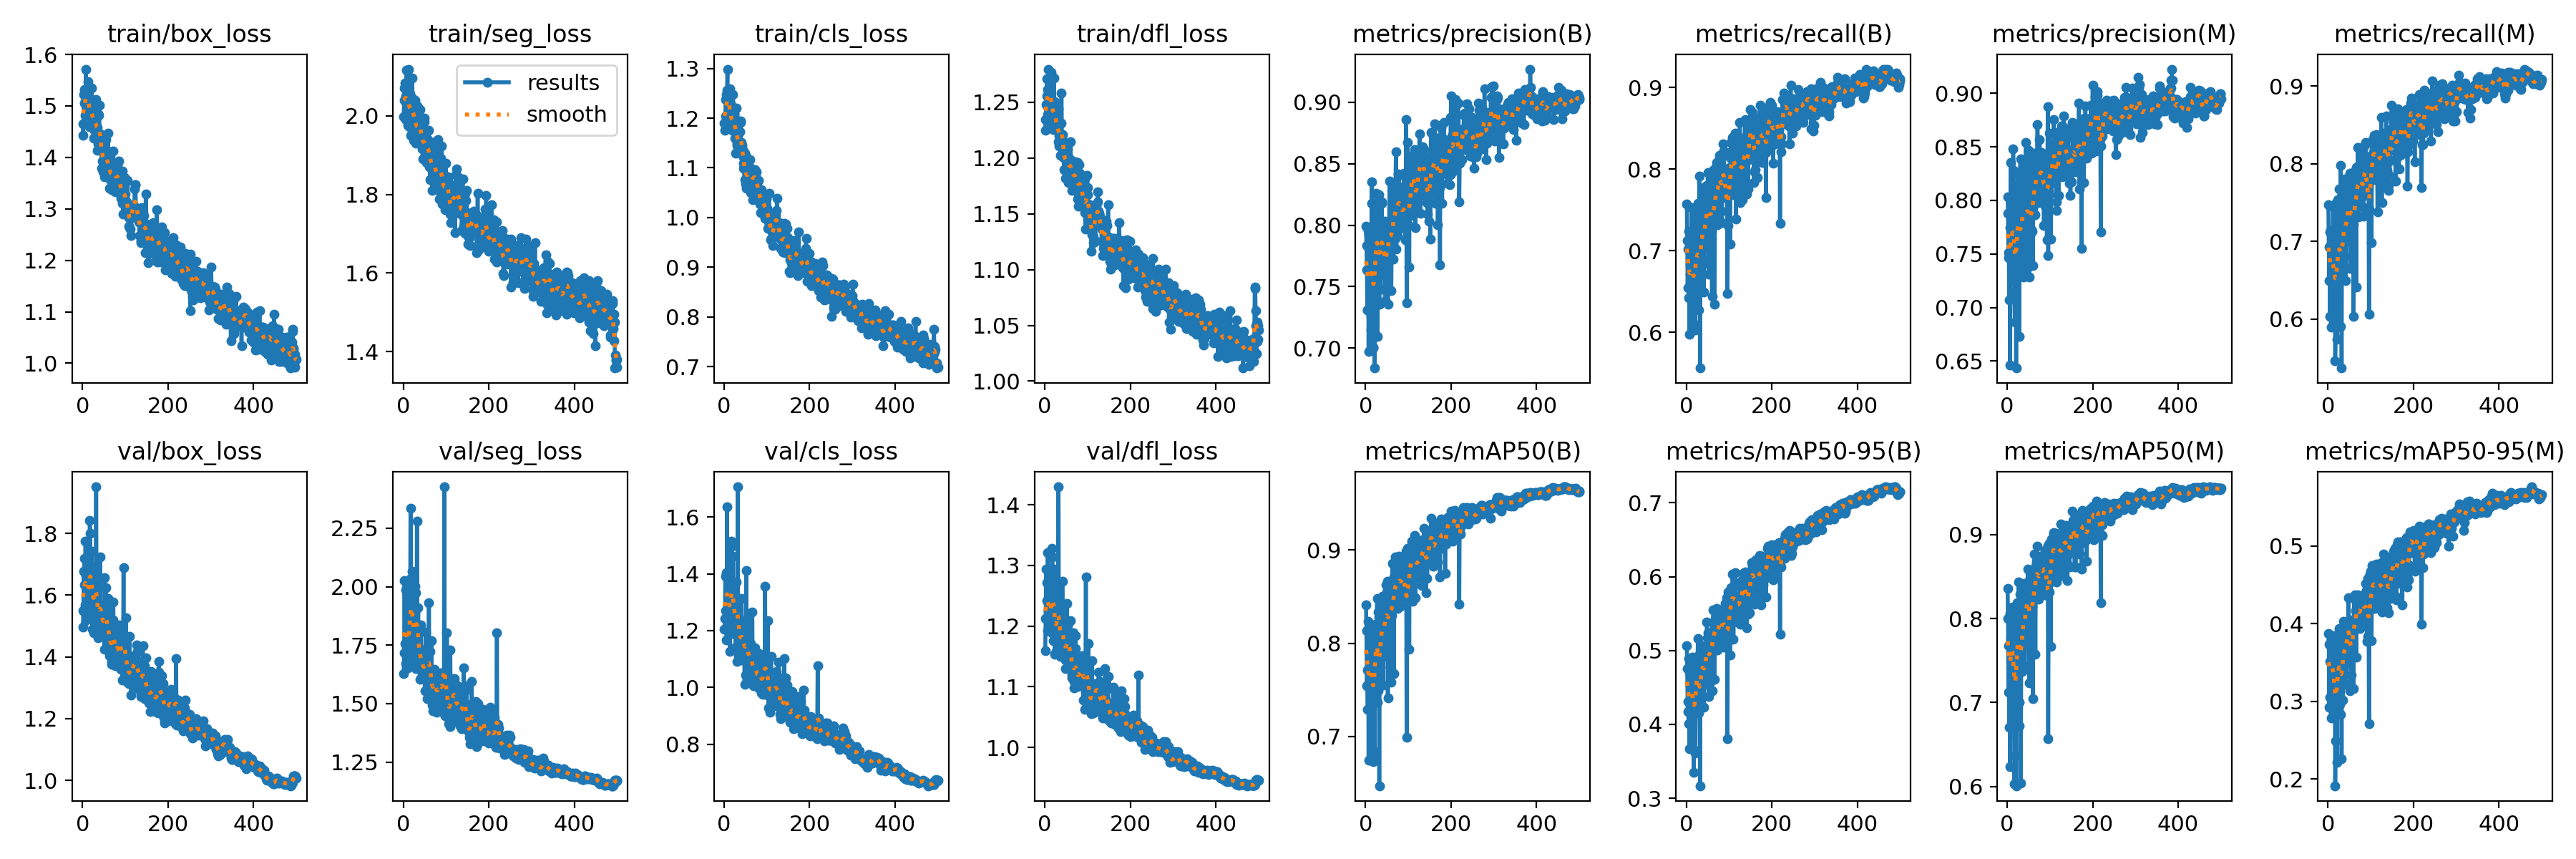

Source data for this figure (header and first rows):
epoch, time, train/box_loss, train/seg_loss, train/cls_loss, train/dfl_loss, metrics/precision(B), metrics/recall(B), metrics/mAP50(B), metrics/mAP50-95(B), metrics/precision(M), metrics/recall(M), metrics/mAP50(M), metrics/mAP50-95(M), val/box_loss, val/seg_loss, val/cls_loss, val/dfl_loss, lr/pg0, lr/pg1, lr/pg2
1, 14.67, 1.466, 1.998, 1.191, 1.234, 0.7993, 0.7575, 0.8416, 0.5069, 0.8035, 0.7471, 0.836, 0.3872, 1.497, 1.63, 1.206, 1.159, 0.0006541, 0.0006541, 0.0006541
2, 26.65, 1.444, 2.039, 1.175, 1.225, 0.7835, 0.7124, 0.8133, 0.4757, 0.788, 0.6924, 0.7999, 0.3732, 1.549, 1.718, 1.244, 1.212, 0.001318, 0.001318, 0.001318
3, 38.61, 1.522, 2.07, 1.205, 1.248, 0.7635, 0.6544, 0.7545, 0.4177, 0.7511, 0.6495, 0.7127, 0.292, 1.679, 2.027, 1.392, 1.294, 0.00198, 0.00198, 0.00198
4, 50.69, 1.505, 2.084, 1.237, 1.256, 0.7308, 0.7021, 0.7713, 0.4313, 0.7468, 0.7124, 0.7678, 0.3512, 1.633, 1.758, 1.27, 1.242, 0.001988, 0.001988, 0.001988
5, 62.46, 1.532, 2.05, 1.247, 1.271, 0.7313, 0.6419, 0.7289, 0.4006, 0.7069, 0.603, 0.6707, 0.3055, 1.72, 1.985, 1.405, 1.271, 0.001984, 0.001984, 0.001984
6, 74.34, 1.481, 1.99, 1.197, 1.239, 0.7956, 0.7239, 0.8236, 0.4892, 0.7749, 0.7143, 0.8063, 0.3743, 1.568, 1.672, 1.168, 1.192, 0.00198, 0.00198, 0.00198
7, 86.51, 1.509, 2.051, 1.256, 1.262, 0.6972, 0.5975, 0.6747, 0.3674, 0.6463, 0.5898, 0.6236, 0.2789, 1.775, 2.019, 1.635, 1.321, 0.001976, 0.001976, 0.001976
8, 98.83, 1.571, 2.116, 1.299, 1.28, 0.7922, 0.6708, 0.7894, 0.4526, 0.8355, 0.6969, 0.8126, 0.379, 1.664, 1.745, 1.258, 1.225, 0.001972, 0.001972, 0.001972
9, 111.1, 1.484, 2.007, 1.209, 1.233, 0.7671, 0.6824, 0.7929, 0.4675, 0.7745, 0.6895, 0.7766, 0.3673, 1.521, 1.691, 1.226, 1.197, 0.001968, 0.001968, 0.001968
10, 123.8, 1.526, 2.065, 1.232, 1.258, 0.7647, 0.6777, 0.7669, 0.4136, 0.7837, 0.6689, 0.7688, 0.3365, 1.676, 1.787, 1.375, 1.246, 0.001964, 0.001964, 0.001964
11, 136.4, 1.498, 1.976, 1.226, 1.26, 0.7636, 0.661, 0.7705, 0.4536, 0.751, 0.6612, 0.7623, 0.3551, 1.578, 1.652, 1.324, 1.218, 0.00196, 0.00196, 0.00196
12, 148.5, 1.511, 2.008, 1.228, 1.261, 0.7255, 0.7529, 0.7926, 0.4518, 0.7556, 0.7442, 0.7998, 0.3449, 1.6, 1.824, 1.247, 1.216, 0.001956, 0.001956, 0.001956
13, 160.8, 1.547, 2.119, 1.258, 1.266, 0.7146, 0.6116, 0.7323, 0.4155, 0.7249, 0.5917, 0.7019, 0.2847, 1.641, 1.83, 1.283, 1.233, 0.001952, 0.001952, 0.001952
14, 173.2, 1.48, 1.972, 1.196, 1.243, 0.835, 0.6892, 0.8168, 0.4914, 0.848, 0.7017, 0.8139, 0.3845, 1.583, 1.683, 1.128, 1.195, 0.001949, 0.001949, 0.001949
15, 185.8, 1.538, 2.056, 1.229, 1.277, 0.8178, 0.6892, 0.7997, 0.459, 0.8277, 0.6724, 0.7945, 0.365, 1.594, 1.72, 1.257, 1.217, 0.001945, 0.001945, 0.001945
16, 198.3, 1.486, 2.02, 1.182, 1.245, 0.7519, 0.7052, 0.7781, 0.4668, 0.7555, 0.704, 0.769, 0.3448, 1.528, 1.724, 1.281, 1.189, 0.001941, 0.001941, 0.001941
17, 210.8, 1.459, 1.95, 1.177, 1.233, 0.7004, 0.6071, 0.6731, 0.3353, 0.7147, 0.5464, 0.6031, 0.1914, 1.842, 2.336, 1.516, 1.328, 0.001937, 0.001937, 0.001937
18, 223, 1.497, 2.022, 1.196, 1.239, 0.6999, 0.6102, 0.6754, 0.3657, 0.6863, 0.5907, 0.6361, 0.2494, 1.802, 2.035, 1.497, 1.314, 0.001933, 0.001933, 0.001933
19, 235.2, 1.463, 1.994, 1.181, 1.227, 0.7893, 0.7017, 0.7987, 0.4677, 0.7766, 0.688, 0.7774, 0.3481, 1.617, 1.802, 1.226, 1.221, 0.001929, 0.001929, 0.001929
20, 247.4, 1.482, 2.045, 1.181, 1.225, 0.7716, 0.7432, 0.8076, 0.4691, 0.787, 0.75, 0.8046, 0.3722, 1.563, 1.787, 1.228, 1.177, 0.001925, 0.001925, 0.001925
21, 259.5, 1.535, 2.096, 1.248, 1.271, 0.6837, 0.6023, 0.6841, 0.3612, 0.6434, 0.5734, 0.601, 0.2214, 1.742, 2.065, 1.461, 1.294, 0.001921, 0.001921, 0.001921
22, 271.7, 1.488, 2.015, 1.173, 1.238, 0.7934, 0.6748, 0.7896, 0.4405, 0.7691, 0.6367, 0.73, 0.305, 1.691, 1.98, 1.315, 1.258, 0.001917, 0.001917, 0.001917
23, 284.5, 1.486, 2.009, 1.209, 1.25, 0.7521, 0.75, 0.8204, 0.4833, 0.7544, 0.7532, 0.819, 0.3806, 1.489, 1.683, 1.286, 1.154, 0.001913, 0.001913, 0.001913
24, 296.7, 1.46, 1.938, 1.209, 1.238, 0.7939, 0.6844, 0.8043, 0.4578, 0.7984, 0.6834, 0.7927, 0.3535, 1.619, 1.868, 1.267, 1.233, 0.001909, 0.001909, 0.001909
25, 308.9, 1.493, 1.999, 1.2, 1.237, 0.8259, 0.6873, 0.8163, 0.4781, 0.8262, 0.6839, 0.7886, 0.3446, 1.587, 1.758, 1.187, 1.177, 0.001905, 0.001905, 0.001905
26, 321.3, 1.454, 2.021, 1.159, 1.229, 0.8106, 0.6857, 0.8108, 0.4836, 0.8152, 0.6896, 0.8099, 0.3825, 1.576, 1.732, 1.215, 1.192, 0.001901, 0.001901, 0.001901
27, 334.3, 1.437, 1.985, 1.129, 1.227, 0.8142, 0.7577, 0.8485, 0.5165, 0.8246, 0.7674, 0.8432, 0.3934, 1.479, 1.67, 1.142, 1.158, 0.001897, 0.001897, 0.001897
28, 346.8, 1.46, 2.04, 1.22, 1.225, 0.7092, 0.6564, 0.7368, 0.416, 0.6732, 0.6506, 0.7006, 0.2961, 1.614, 2, 1.371, 1.201, 0.001893, 0.001893, 0.001893
29, 358.9, 1.479, 1.958, 1.181, 1.23, 0.8118, 0.6274, 0.7492, 0.4159, 0.7573, 0.5907, 0.6724, 0.2831, 1.691, 1.973, 1.307, 1.249, 0.001889, 0.001889, 0.001889
30, 370.7, 1.488, 1.93, 1.145, 1.233, 0.77, 0.7915, 0.8336, 0.4954, 0.7808, 0.7979, 0.8287, 0.3823, 1.517, 1.649, 1.092, 1.171, 0.001885, 0.001885, 0.001885
31, 382.6, 1.449, 1.941, 1.15, 1.215, 0.8247, 0.7266, 0.828, 0.4692, 0.8387, 0.7191, 0.8186, 0.3576, 1.549, 1.667, 1.202, 1.193, 0.001881, 0.001881, 0.001881
32, 394.7, 1.513, 2.025, 1.186, 1.244, 0.7357, 0.556, 0.6473, 0.3169, 0.729, 0.5367, 0.6045, 0.2261, 1.951, 2.279, 1.706, 1.429, 0.001877, 0.001877, 0.001877
33, 407.3, 1.45, 1.996, 1.138, 1.22, 0.7588, 0.7577, 0.8198, 0.4964, 0.7499, 0.7423, 0.7944, 0.3705, 1.561, 1.794, 1.111, 1.155, 0.001873, 0.001873, 0.001873
34, 419.2, 1.413, 1.932, 1.136, 1.211, 0.7841, 0.6979, 0.8059, 0.482, 0.7895, 0.6989, 0.8007, 0.3667, 1.524, 1.723, 1.139, 1.167, 0.001869, 0.001869, 0.001869
35, 431.1, 1.458, 1.96, 1.144, 1.215, 0.7479, 0.6921, 0.7748, 0.4517, 0.7595, 0.6647, 0.7372, 0.3019, 1.599, 1.911, 1.243, 1.212, 0.001865, 0.001865, 0.001865
36, 443.4, 1.427, 1.951, 1.136, 1.203, 0.7983, 0.751, 0.8422, 0.5065, 0.8062, 0.755, 0.8342, 0.4032, 1.467, 1.66, 1.1, 1.15, 0.001861, 0.001861, 0.001861
37, 455.5, 1.484, 2.016, 1.173, 1.231, 0.8189, 0.6852, 0.8024, 0.4895, 0.8327, 0.6968, 0.796, 0.3907, 1.461, 1.697, 1.183, 1.173, 0.001857, 0.001857, 0.001857
38, 467.5, 1.482, 1.984, 1.194, 1.231, 0.8176, 0.7269, 0.8323, 0.482, 0.8095, 0.722, 0.8137, 0.3668, 1.53, 1.694, 1.164, 1.179, 0.001853, 0.001853, 0.001853
39, 479.4, 1.501, 2.016, 1.192, 1.258, 0.7613, 0.7577, 0.8291, 0.4826, 0.7281, 0.7278, 0.7729, 0.3482, 1.573, 1.695, 1.149, 1.182, 0.00185, 0.00185, 0.00185
40, 491.2, 1.444, 1.968, 1.146, 1.218, 0.7896, 0.777, 0.8501, 0.5013, 0.7949, 0.7799, 0.842, 0.3988, 1.49, 1.604, 1.097, 1.161, 0.001846, 0.001846, 0.001846
41, 503.2, 1.424, 1.932, 1.151, 1.221, 0.7595, 0.6492, 0.7549, 0.4234, 0.7592, 0.6496, 0.7431, 0.3223, 1.724, 1.838, 1.313, 1.273, 0.001842, 0.001842, 0.001842
42, 515, 1.445, 1.95, 1.145, 1.214, 0.7896, 0.7026, 0.7906, 0.462, 0.8016, 0.7075, 0.771, 0.3621, 1.562, 1.686, 1.195, 1.198, 0.001838, 0.001838, 0.001838
43, 526.9, 1.438, 1.994, 1.124, 1.21, 0.7806, 0.7355, 0.8293, 0.4757, 0.8001, 0.7355, 0.8251, 0.3628, 1.55, 1.67, 1.171, 1.16, 0.001834, 0.001834, 0.001834
44, 538.7, 1.425, 1.916, 1.137, 1.2, 0.803, 0.7477, 0.8433, 0.4972, 0.8543, 0.7162, 0.8299, 0.3927, 1.514, 1.693, 1.155, 1.162, 0.00183, 0.00183, 0.00183
45, 550.7, 1.379, 1.94, 1.099, 1.189, 0.7472, 0.7461, 0.836, 0.4901, 0.753, 0.7503, 0.8241, 0.4011, 1.528, 1.624, 1.143, 1.161, 0.001826, 0.001826, 0.001826
46, 562.9, 1.417, 1.89, 1.109, 1.208, 0.7386, 0.7259, 0.7871, 0.4677, 0.7363, 0.7302, 0.7809, 0.3594, 1.546, 1.73, 1.205, 1.195, 0.001822, 0.001822, 0.001822
47, 575.1, 1.393, 1.939, 1.102, 1.203, 0.7594, 0.7037, 0.8075, 0.4762, 0.8031, 0.7066, 0.8183, 0.3854, 1.559, 1.615, 1.219, 1.187, 0.001818, 0.001818, 0.001818
48, 587.5, 1.372, 1.891, 1.076, 1.182, 0.7806, 0.7797, 0.8623, 0.5381, 0.7904, 0.777, 0.8585, 0.4337, 1.467, 1.603, 1.011, 1.131, 0.001814, 0.001814, 0.001814
49, 599.3, 1.432, 1.994, 1.13, 1.203, 0.7979, 0.7625, 0.8419, 0.5172, 0.8047, 0.7638, 0.8278, 0.4002, 1.477, 1.666, 1.121, 1.144, 0.00181, 0.00181, 0.00181
50, 612, 1.409, 1.985, 1.125, 1.201, 0.7968, 0.778, 0.8552, 0.5062, 0.8468, 0.7574, 0.8401, 0.4032, 1.501, 1.651, 1.126, 1.157, 0.001806, 0.001806, 0.001806
51, 624.6, 1.363, 1.902, 1.067, 1.198, 0.7894, 0.7961, 0.8669, 0.5238, 0.7815, 0.7876, 0.8454, 0.4033, 1.426, 1.554, 1.044, 1.146, 0.001802, 0.001802, 0.001802
52, 636.8, 1.389, 1.892, 1.059, 1.192, 0.7359, 0.6708, 0.7411, 0.438, 0.7282, 0.6648, 0.7234, 0.314, 1.657, 1.806, 1.412, 1.237, 0.001798, 0.001798, 0.001798
53, 648.9, 1.381, 1.933, 1.066, 1.202, 0.7883, 0.7558, 0.83, 0.4966, 0.773, 0.7278, 0.7957, 0.3742, 1.518, 1.709, 1.095, 1.16, 0.001794, 0.001794, 0.001794
54, 661.2, 1.435, 1.919, 1.089, 1.208, 0.7733, 0.7452, 0.8369, 0.4996, 0.7671, 0.7439, 0.809, 0.3572, 1.534, 1.727, 1.119, 1.186, 0.00179, 0.00179, 0.00179
55, 673.1, 1.409, 1.88, 1.079, 1.178, 0.7945, 0.6815, 0.7958, 0.4568, 0.7934, 0.6805, 0.7844, 0.3341, 1.624, 1.684, 1.156, 1.205, 0.001786, 0.001786, 0.001786
56, 685.2, 1.413, 1.927, 1.116, 1.192, 0.8361, 0.788, 0.8635, 0.5231, 0.8394, 0.7819, 0.8535, 0.4003, 1.452, 1.522, 1.074, 1.135, 0.001782, 0.001782, 0.001782
57, 697.5, 1.396, 1.939, 1.08, 1.186, 0.7883, 0.7886, 0.8639, 0.5244, 0.7724, 0.7828, 0.848, 0.4048, 1.479, 1.608, 1.097, 1.15, 0.001778, 0.001778, 0.001778
58, 709.6, 1.374, 1.926, 1.075, 1.189, 0.7837, 0.7809, 0.8587, 0.5144, 0.7712, 0.7581, 0.8148, 0.369, 1.536, 1.739, 1.061, 1.175, 0.001774, 0.001774, 0.001774
59, 721.8, 1.375, 1.918, 1.101, 1.199, 0.8047, 0.7236, 0.83, 0.5022, 0.821, 0.7216, 0.8303, 0.4006, 1.446, 1.562, 1.106, 1.14, 0.00177, 0.00177, 0.00177
60, 734, 1.447, 1.964, 1.117, 1.214, 0.7466, 0.6438, 0.758, 0.4453, 0.7394, 0.6033, 0.7046, 0.3163, 1.589, 1.932, 1.259, 1.209, 0.001766, 0.001766, 0.001766
... 440 more rows
